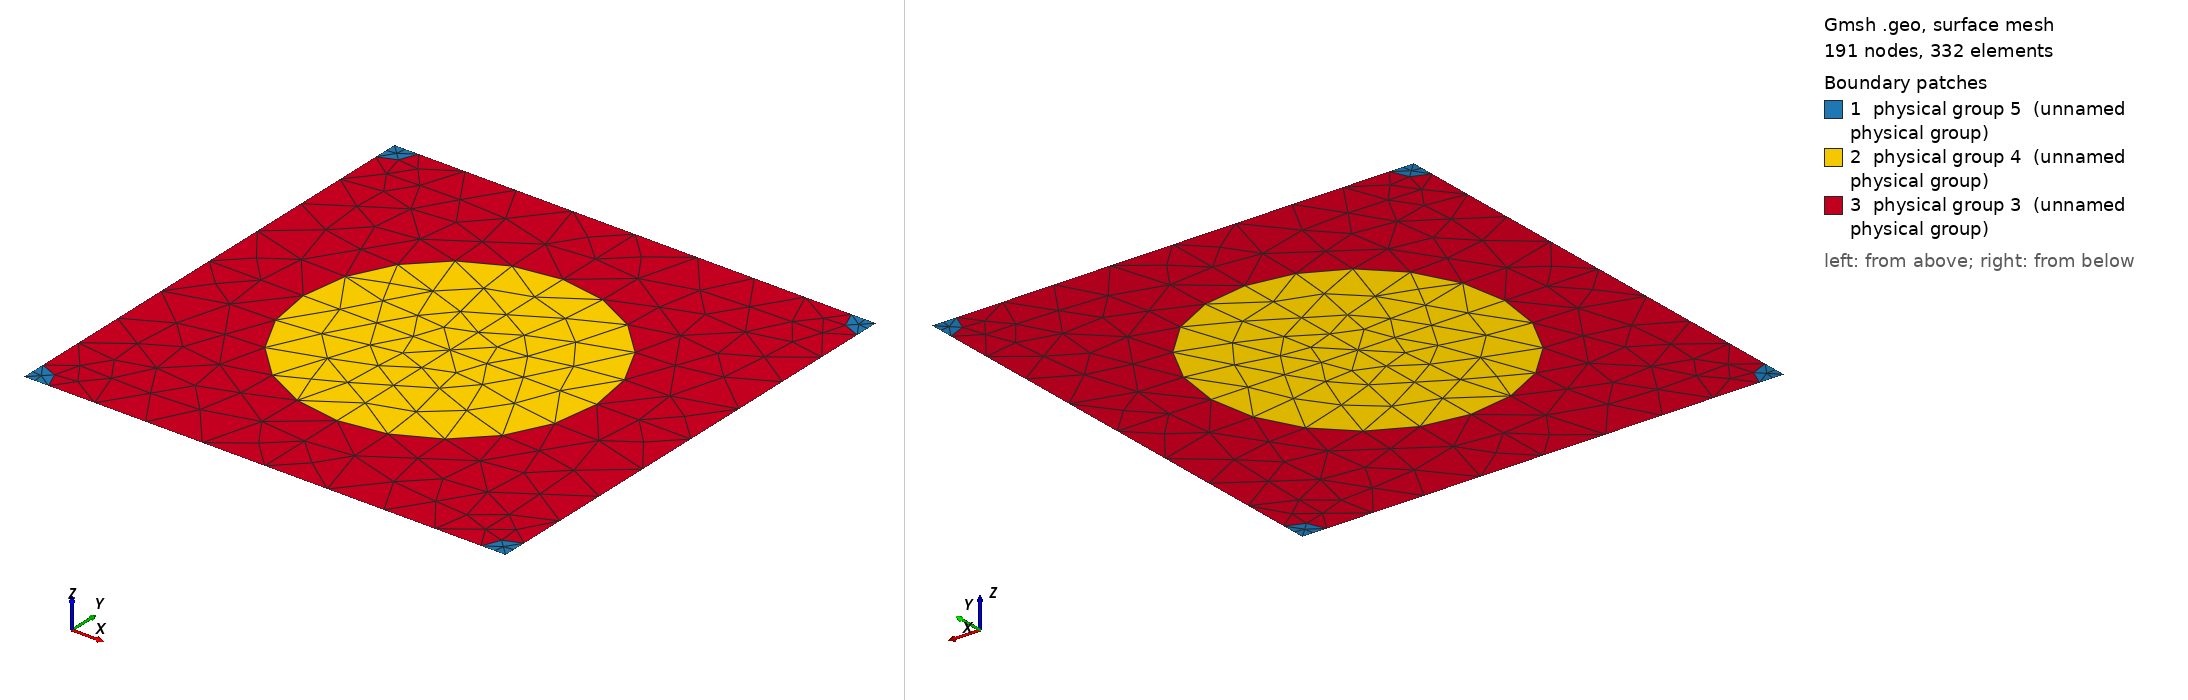

Gmsh geometry script, surface-meshed: 191 nodes, 332 surface elements. Boundary patches (legend numbers): 1 physical group 5 (unnamed physical group), 2 physical group 4 (unnamed physical group), 3 physical group 3 (unnamed physical group). Left view from above one corner, right view from below the opposite corner. Legend entries are the model's physical surfaces. The drawing asked Gmsh for element sizes between 1% and 20% of the model's largest extent; the script's own settings can give other sizes.

=== 984_300_50.geo (drawn) ===
d = 1; // grating period
ff = 0.300000;
d_in_nm = 984;
a1 = 300;
radius1 = (a1/d_in_nm)*d;
radius2 = (50/d_in_nm)*d;
lc = 0.150000; // 0.501 0.201 0.0701;
lc2 = lc/1.500000; // on cylinder surfaces
lc3 = lc/1.500000; // cylinder1 centres
lc4 = lc/4.500000; // cylinder2 centres
posx = 0;//
posy = 0;//

hy = d; // Thickness: Squre profile => hy=d
hx = 0.;

// 2*2 supercell outline

Point(1) = {0, 0, 0, lc4};
Point(2) = {-hx, -hy, 0, lc4};
Point(3) = {-hx+d, -hy, 0, lc4};
Point(4) = {d, 0, 0,lc4};
Point(5) = {-hx+d/2+posx, -hy/2+posy, 0,lc3};
Point(10) = {-hx+d/2+posx, 0, 0, lc};
Point(11) = {0,-hy/2+posy, 0, lc};
Point(12) = {-hx+d/2+posx, -hy, 0, lc};
Point(13) = {d, -hy/2+posy, 0, lc};

Point(14) = {-hx+radius2, 0, 0, lc2};
Point(15) = {d-radius2, 0, 0, lc2};
Point(16) = {0,-radius2, 0, lc2};
Point(18) = {-hx+d/2+posx, -hy/2+radius1+posy, 0, lc2};
Point(20) = {d,-radius2, 0, lc2};
Point(21) = {-hx+d/2-radius1+posx, -hy/2+posy, 0,lc2};
Point(22) = {-hx+d/2+radius1+posx, -hy/2+posy, 0,lc2};
Point(23) = {-hx, -hy+radius2, 0, lc2};
Point(25) = {-hx+d/2+posx, -hy/2-radius1+posy, 0, lc2};
Point(27) = {d,-hy+radius2, 0, lc2};
Point(28) = {-hx+radius2, -hy, 0, lc2};
Point(29) = {d-radius2, -hy, 0, lc2};

Line(1) = {1, 14};
Line(2) = {14, 10};
Line(3) = {10, 15};
Line(4) = {15, 4};
Line(5) = {4, 20};
Line(6) = {20, 13};
Line(7) = {13, 27};
Line(8) = {27, 3};
Line(9) = {3, 29};
Line(10) = {29, 12};
Line(11) = {12, 28};
Line(12) = {28, 2};
Line(13) = {2, 23};
Line(14) = {23, 11};
Line(15) = {11, 16};
Line(16) = {16, 1};
Line(18) = {18, 10};
Line(19) = {18, 5};
Line(20) = {5, 25};
Line(21) = {25, 12};
Line(22) = {11, 21};
Line(23) = {21, 5};
Line(24) = {5, 22};
Line(25) = {22, 13};

Circle(26) = {14, 1, 16};
Circle(27) = {15, 4, 20};
Circle(28) = {27, 3, 29};
Circle(29) = {28, 2, 23};
Circle(30) = {21, 5, 18};
Circle(31) = {18, 5, 22};
Circle(32) = {22, 5, 25};
Circle(33) = {25, 5, 21};

Line Loop(77) = {1, 26, 16};
Plane Surface(78) = {77};
Line Loop(79) = {4, 5, -27};
Plane Surface(80) = {79};
Line Loop(81) = {28, -9, -8};
Plane Surface(82) = {81};
Line Loop(83) = {29, -13, -12};
Plane Surface(84) = {83};
Line Loop(85) = {30, 19, -23};
Plane Surface(86) = {85};
Line Loop(87) = {19, 24, -31};
Plane Surface(88) = {87};
Line Loop(89) = {24, 32, -20};
Plane Surface(90) = {89};
Line Loop(91) = {20, 33, 23};
Plane Surface(92) = {91};
Line Loop(93) = {2, -18, -30, -22, 15, -26};
Plane Surface(94) = {93};
Line Loop(95) = {3, 27, 6, -25, -31, 18};
Plane Surface(96) = {95};
Line Loop(97) = {25, 7, 28, 10, -21, -32};
Plane Surface(98) = {97};
Line Loop(99) = {21, 11, 29, 14, 22, -33};
Plane Surface(100) = {99};

Physical Line(101) = {1, 2, 3, 4};
Physical Line(102) = {5, 6, 7, 8};
Physical Line(103) = {9, 10, 11, 12};
Physical Line(104) = {13, 14, 15, 16};

Physical Surface(3) = {94, 96, 98, 100};
Physical Surface(4) = {86, 88, 90, 92};
Physical Surface(5) = {78, 80, 82, 84};
